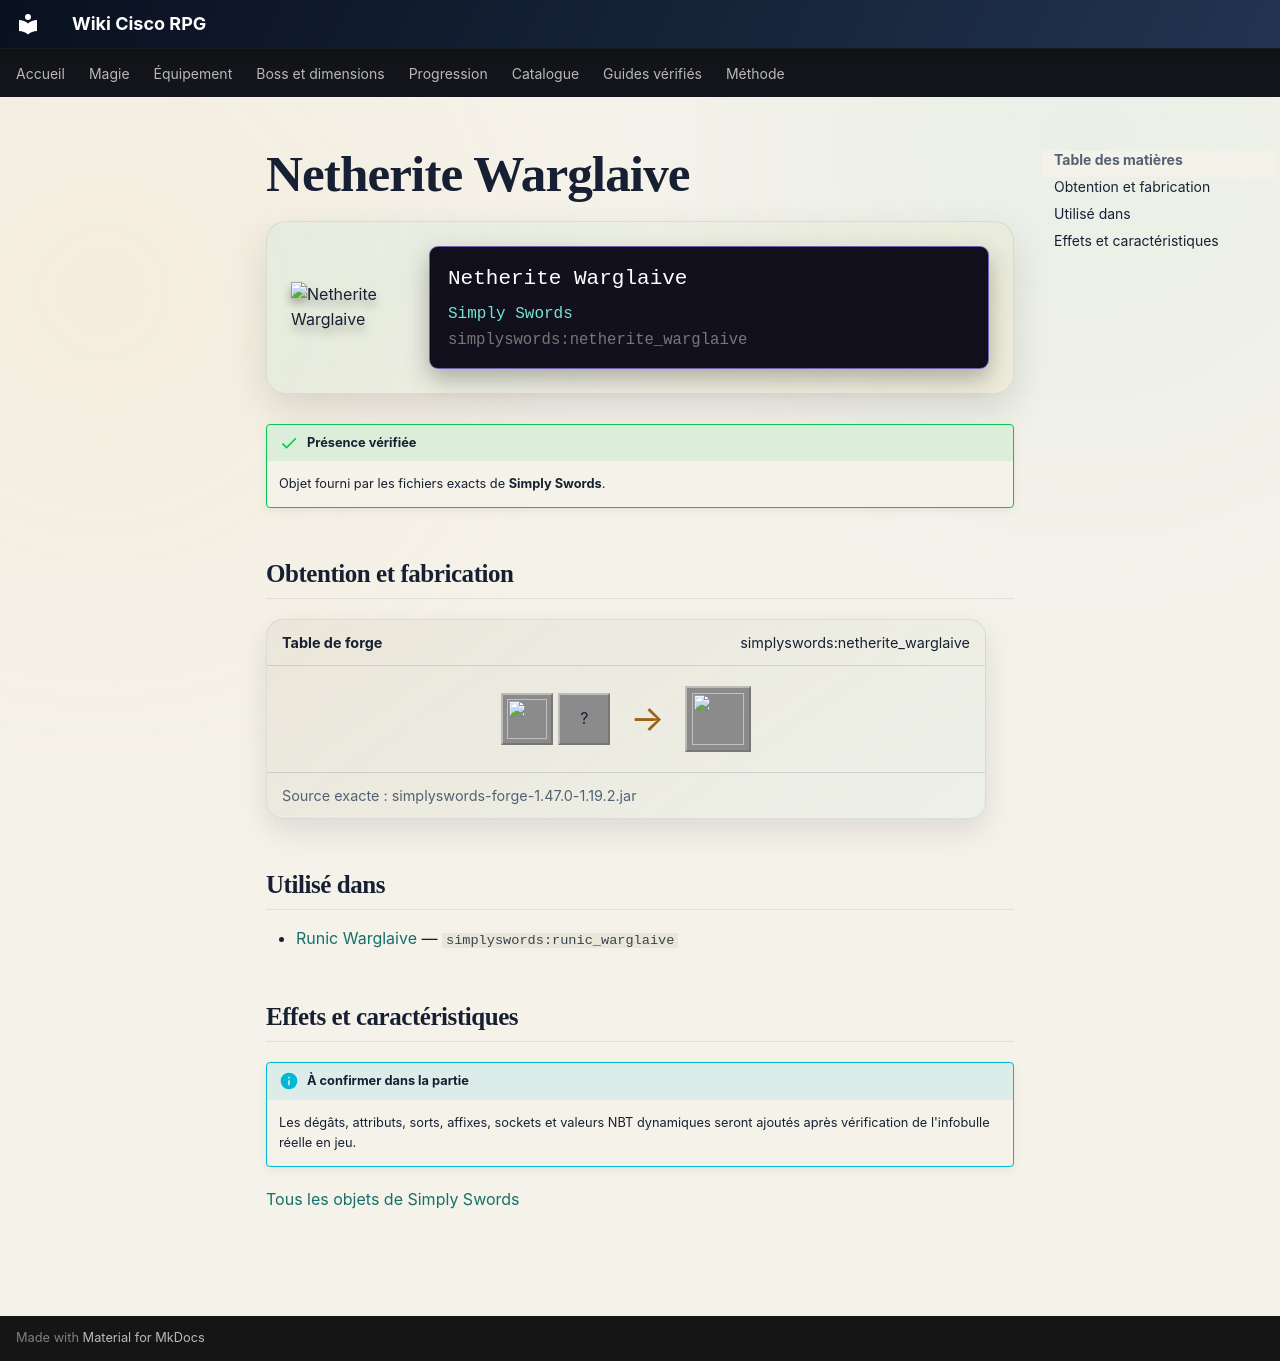

repository: Kloups-Dev/wiki-cisco-rpg · page: catalogue/objets/simplyswords/netherite_warglaive/index.html · generator: mkdocs

# Netherite Warglaive

<div class="mc-item-showcase">
<img class="mc-item-icon" src="../../../../assets/generated/items/simplyswords/netherite_warglaive.png" alt="Netherite Warglaive">
<div class="mc-tooltip-card">
<div class="mc-tooltip-card__name">Netherite Warglaive</div>
<div class="mc-tooltip-card__mod">Simply Swords</div>
<div class="mc-tooltip-card__id">simplyswords:netherite_warglaive</div>
</div>
</div>

!!! success "Présence vérifiée"
    Objet fourni par les fichiers exacts de **Simply Swords**.

## Obtention et fabrication

<div class="jei-recipe"><div class="jei-recipe__head"><strong>Table de forge</strong><span>simplyswords:netherite_warglaive</span></div><div class="jei-recipe__body"><div class="jei-inputs"><a class="jei-slot" href="../../../../catalogue/objets/simplyswords/diamond_warglaive/" title="Diamond Warglaive (simplyswords:diamond_warglaive)"><img src="../../../../assets/generated/items/simplyswords/diamond_warglaive.png" alt="" loading="lazy"></a><span class="jei-slot" title="Netherite Ingot (minecraft:netherite_ingot)">?</span></div><span class="jei-arrow">→</span><span class="jei-slot jei-slot--result"><img src="../../../../assets/generated/items/simplyswords/netherite_warglaive.png" alt=""></span></div><div class="jei-recipe__source">Source exacte : simplyswords-forge-1.47.0-1.19.2.jar</div></div>

## Utilisé dans

- [Runic Warglaive](../../../catalogue/objets/simplyswords/runic_warglaive.md) — <code>simplyswords:runic_warglaive</code>

## Effets et caractéristiques

!!! info "À confirmer dans la partie"
    Les dégâts, attributs, sorts, affixes, sockets et valeurs NBT dynamiques seront ajoutés après vérification de l'infobulle réelle en jeu.

[Tous les objets de Simply Swords](../../../contenu/simply-swords.md)
